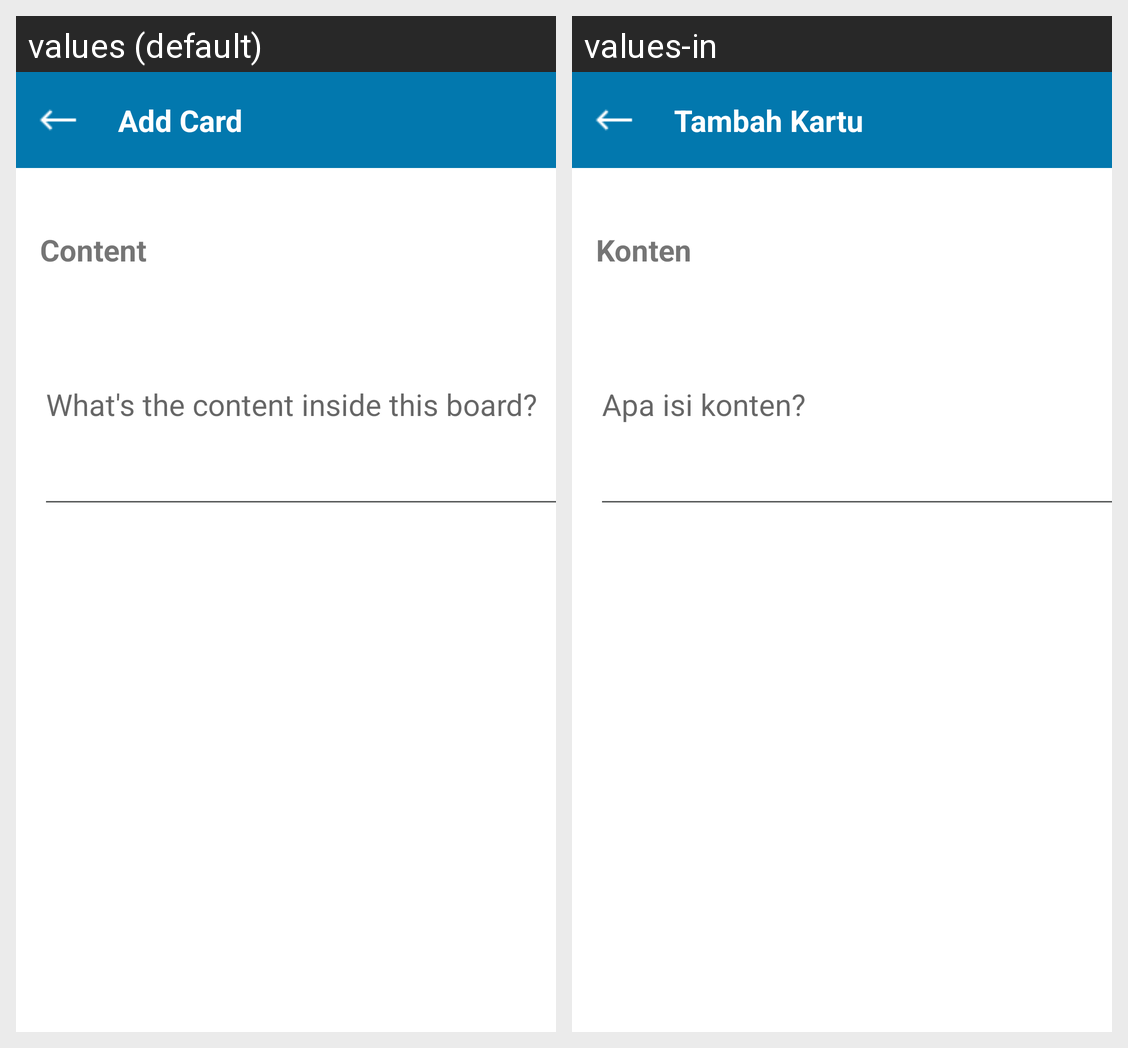

Locale-by-locale string values for the Android screen shown in this grid:
Android screen res/layout/add_content_board.xml rendered under 2 locales, left to right: values (default), values-in. Device: Nexus 5 (rendered at 1080×1920; each locale shown at half size, 540×960, under a caption strip naming it); theme Theme.BerAgenda.
Strings drawn on this screen, with the default value and each locale's value (text and hints the layout hard-codes, and strings that could not be matched under every locale, appear in the picture but are not listed):

add_card
  values: Add Card
  values-in: Tambah Kartu

content
  values: Content
  values-in: Konten

content_inside
  values: What's the content inside this board?
  values-in: Apa isi konten?
